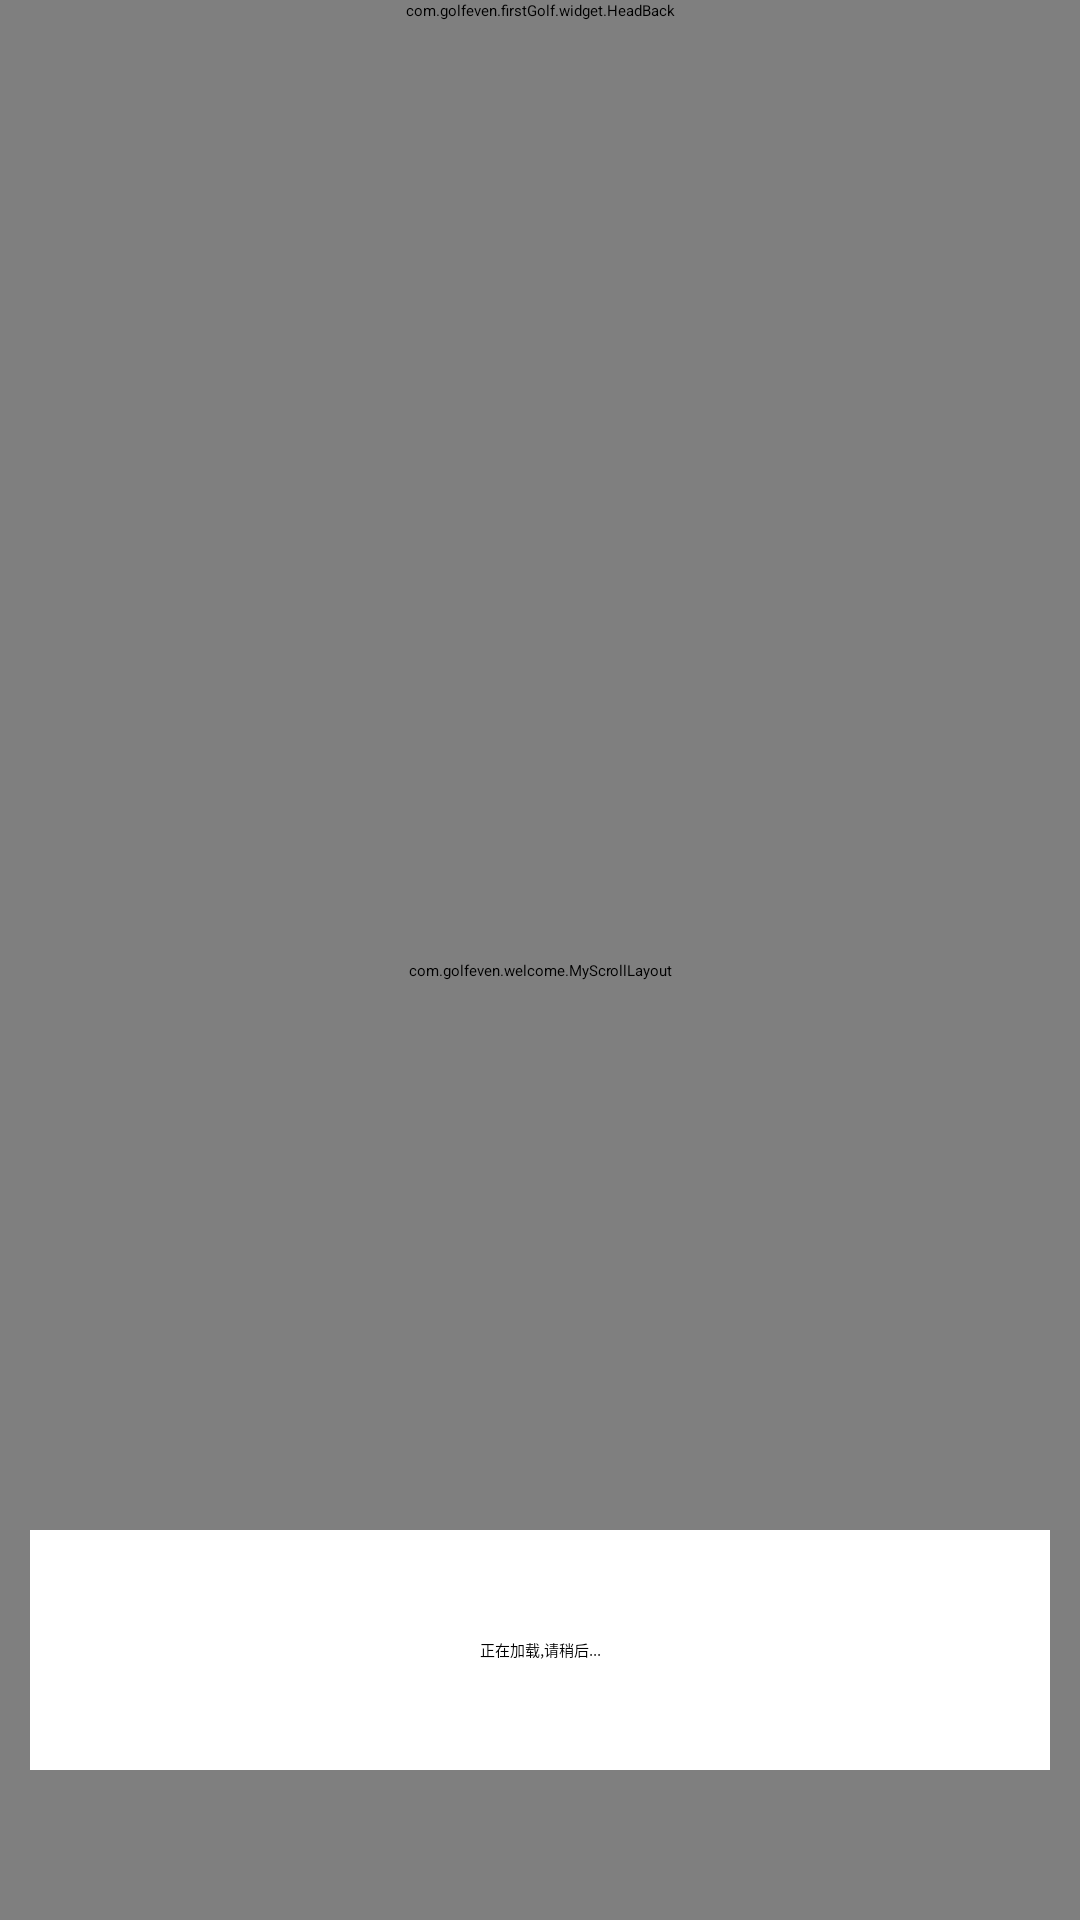

The Android layout XML behind this screen, and the referenced resources:
<!-- AndroidManifest.xml: application theme ThemeActivity -->
<!-- res/layout/activity_gallery_detail.xml -->
<?xml version="1.0" encoding="utf-8"?>

<RelativeLayout xmlns:android="http://schemas.android.com/apk/res/android"
    xmlns:app="http://schemas.android.com/apk/res/com.golfeven.firstGolf"
    android:layout_width="match_parent"
    android:layout_height="match_parent"
    android:gravity="bottom"
     >
   <com.golfeven.firstGolf.widget.HeadBack 
        android:layout_width="fill_parent"
        android:layout_height="wrap_content"
        app:htitle="图片浏览"
        app:progress_visible="false"
        app:rbtn2_visible="true"
        app:rbtn2_src="@drawable/share_btn_bg_s"
        
        android:id="@+id/detail_gallery_headback"
        />
    <com.golfeven.welcome.MyScrollLayout
        android:layout_below="@id/detail_gallery_headback"
        xmlns:android="http://schemas.android.com/apk/res/android"
        android:layout_width="fill_parent"
        android:layout_height="match_parent"
        android:background="@color/black"
        android:id="@+id/detail_gallery_scrolllayout"
        android:visibility="visible"
        
         >
    </com.golfeven.welcome.MyScrollLayout>

    <TextView
        android:layout_width="fill_parent"
        android:layout_height="wrap_content"
        android:gravity="center"
        android:text="正在加载,请稍后..."
        android:layout_alignParentBottom="true"
        android:layout_centerHorizontal="true"
        android:layout_marginBottom="50dp"
        android:layout_marginLeft="20dp"
        android:background="@color/white"
        android:minHeight="80dp" 
        android:id="@+id/detail_gallery_text"
        />
    
    <LinearLayout 
    	android:orientation="horizontal" 
    	android:layout_width="wrap_content" 
    	android:layout_height="wrap_content" 
    	android:layout_marginBottom="24.0dip" 
    	android:layout_alignParentBottom="true" 
    	android:layout_centerHorizontal="true"
    	android:visibility="visible"
    	android:id="@+id/detail_gallery_indicators"
    	>
    	
    </LinearLayout>

</RelativeLayout>
<!-- resources referenced by this layout -->
<resources>
  <color name="black">#000000</color>
  <color name="white">#FFFFFF</color>
  <!-- drawable share_btn_bg_s (drawable) -->
  <?xml version="1.0" encoding="utf-8"?>
  
  <selector xmlns:android="http://schemas.android.com/apk/res/android" >
      <item android:state_pressed="true"
            android:drawable="@drawable/share_btn_press" /> 
      <item android:state_focused="true"
            android:drawable="@drawable/share_btn_press" /> 
      <item android:drawable="@drawable/share_btn" /> 
  
  </selector>
  <style name="ThemeActivity">
          <item name="android:windowAnimationStyle">@style/AnimationActivity</item>
          <item name="android:windowNoTitle">true</item>
      </style>
  <!-- drawable share_btn_press: png bitmap (drawable-hdpi, 3612 bytes) -->
  <!-- drawable share_btn: png bitmap (drawable-hdpi, 3511 bytes) -->
  <style name="AnimationActivity" parent="@android:style/Animation.Activity">
          <item name="android:background">@color/white</item>
          <item name="android:activityOpenEnterAnimation">@anim/slide_left</item>
          <item name="android:activityOpenExitAnimation">@anim/slide_left_out</item>
          <item name="android:activityCloseEnterAnimation">@anim/slide_right</item>
          <item name="android:activityCloseExitAnimation">@anim/slide_right_out</item>
      </style>
</resources>
